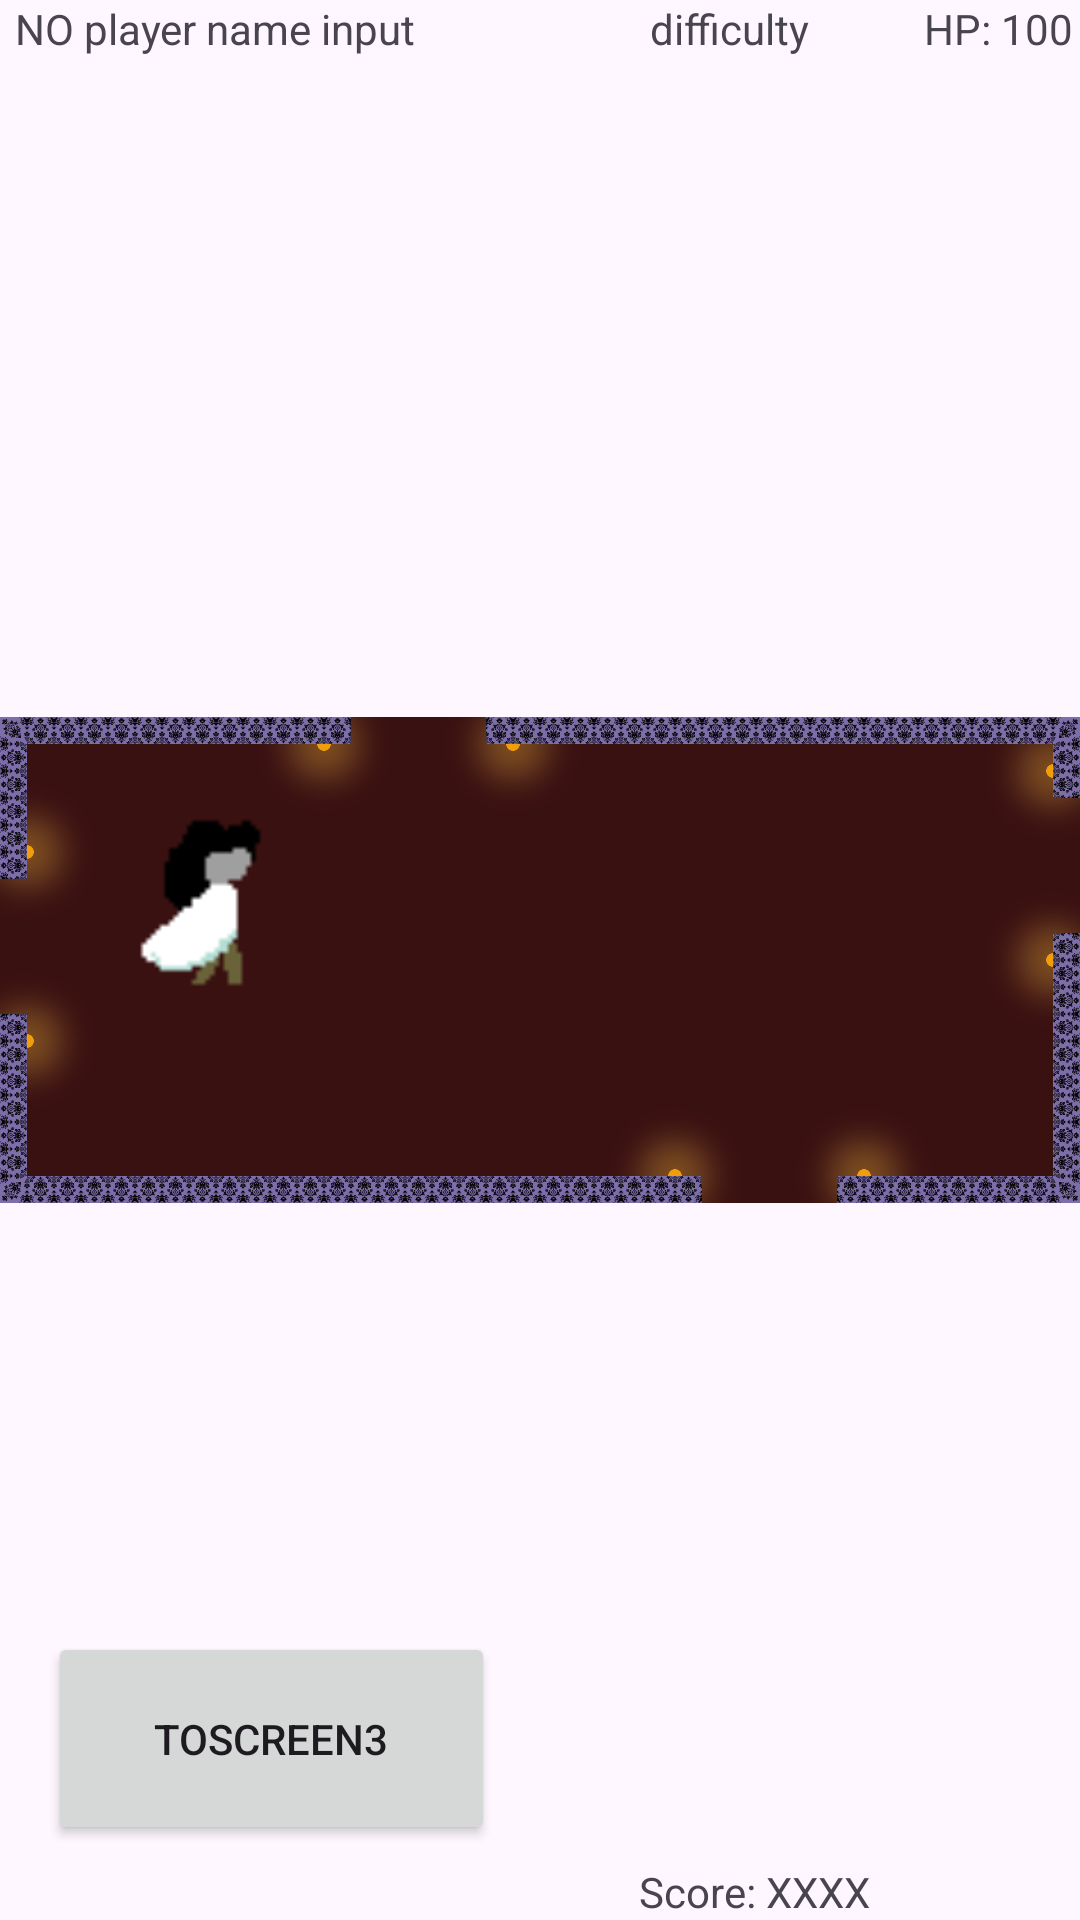

Here is an Android app screen rendered from its layout file. Give the layout XML and the strings, colors and styles it references.
<!-- AndroidManifest.xml: application theme Theme.CS2340A -->
<!-- res/layout/activity_game_room2_view_model.xml -->
<?xml version="1.0" encoding="utf-8"?>
<androidx.constraintlayout.widget.ConstraintLayout xmlns:android="http://schemas.android.com/apk/res/android"
    xmlns:app="http://schemas.android.com/apk/res-auto"
    xmlns:tools="http://schemas.android.com/tools"
    android:layout_width="match_parent"
    android:layout_height="match_parent"
    tools:context=".dungenCrawler.viewModel.GameRoom2ViewModel">

    <ImageView
        android:layout_width="match_parent"
        android:layout_height="match_parent"
        android:src="@drawable/room2"
        app:srcCompat="@drawable/room2"
        tools:layout_editor_absoluteX="-136dp"
        tools:layout_editor_absoluteY="-77dp"
        tools:srcCompat="@drawable/room2" />

    <Button
        android:id="@+id/toScreen3_id"
        android:layout_width="149dp"
        android:layout_height="71dp"
        android:text="toScreen3"
        app:layout_constraintBottom_toBottomOf="parent"
        app:layout_constraintEnd_toEndOf="parent"
        app:layout_constraintHorizontal_bias="0.076"
        app:layout_constraintStart_toStartOf="parent"
        app:layout_constraintTop_toTopOf="parent"
        app:layout_constraintVertical_bias="0.956" />

    <TextView
        android:id="@+id/playerNameDisplay_id"
        android:layout_width="283dp"
        android:layout_height="30dp"
        android:text="NO player name input"
        app:layout_constraintBottom_toTopOf="@+id/tempEndButton_id"
        app:layout_constraintEnd_toEndOf="parent"
        app:layout_constraintHorizontal_bias="0.066"
        app:layout_constraintStart_toStartOf="parent"
        app:layout_constraintTop_toTopOf="parent"
        app:layout_constraintVertical_bias="0.0" />

    <TextView
        android:id="@+id/healthPoints_id"
        android:layout_width="wrap_content"
        android:layout_height="wrap_content"
        android:text="HP: 100"
        app:layout_constraintBottom_toBottomOf="parent"
        app:layout_constraintEnd_toEndOf="parent"
        app:layout_constraintHorizontal_bias="0.891"
        app:layout_constraintStart_toEndOf="@+id/playerNameDisplay_id"
        app:layout_constraintTop_toTopOf="parent"
        app:layout_constraintVertical_bias="0.0" />

    <ImageView
        android:id="@+id/spriteView"
        android:layout_width="137dp"
        android:layout_height="112dp"
        android:scaleX="-1"
        app:layout_constraintBottom_toBottomOf="parent"
        app:layout_constraintEnd_toEndOf="parent"
        app:layout_constraintHorizontal_bias="0.0"
        app:layout_constraintStart_toStartOf="parent"
        app:layout_constraintTop_toTopOf="parent"
        app:layout_constraintVertical_bias="0.461"
        app:srcCompat="@drawable/player1" />

    <TextView
        android:id="@+id/dificulty_id"
        android:layout_width="wrap_content"
        android:layout_height="wrap_content"
        android:text="difficulty"
        app:layout_constraintBottom_toBottomOf="parent"
        app:layout_constraintEnd_toEndOf="parent"
        app:layout_constraintHorizontal_bias="0.706"
        app:layout_constraintStart_toStartOf="parent"
        app:layout_constraintTop_toTopOf="parent"
        app:layout_constraintVertical_bias="0.0" />

    <TextView
        android:id="@+id/score_id"
        android:layout_width="wrap_content"
        android:layout_height="wrap_content"
        android:text="Score: XXXX"
        app:layout_constraintBottom_toBottomOf="parent"
        app:layout_constraintEnd_toEndOf="parent"
        app:layout_constraintHorizontal_bias="0.753"
        app:layout_constraintStart_toStartOf="parent"
        app:layout_constraintTop_toTopOf="@+id/imageView"
        app:layout_constraintVertical_bias="1.0" />
</androidx.constraintlayout.widget.ConstraintLayout>
<!-- resources referenced by this layout -->
<resources>
  <!-- drawable player1: png bitmap (drawable, 1014 bytes) -->
  <!-- drawable room2: png bitmap (drawable, 280050 bytes) -->
  <style name="Theme.CS2340A" parent="Base.Theme.CS2340A" />
  <style name="Base.Theme.CS2340A" parent="Theme.Material3.DayNight.NoActionBar">
          
          
      </style>
</resources>
